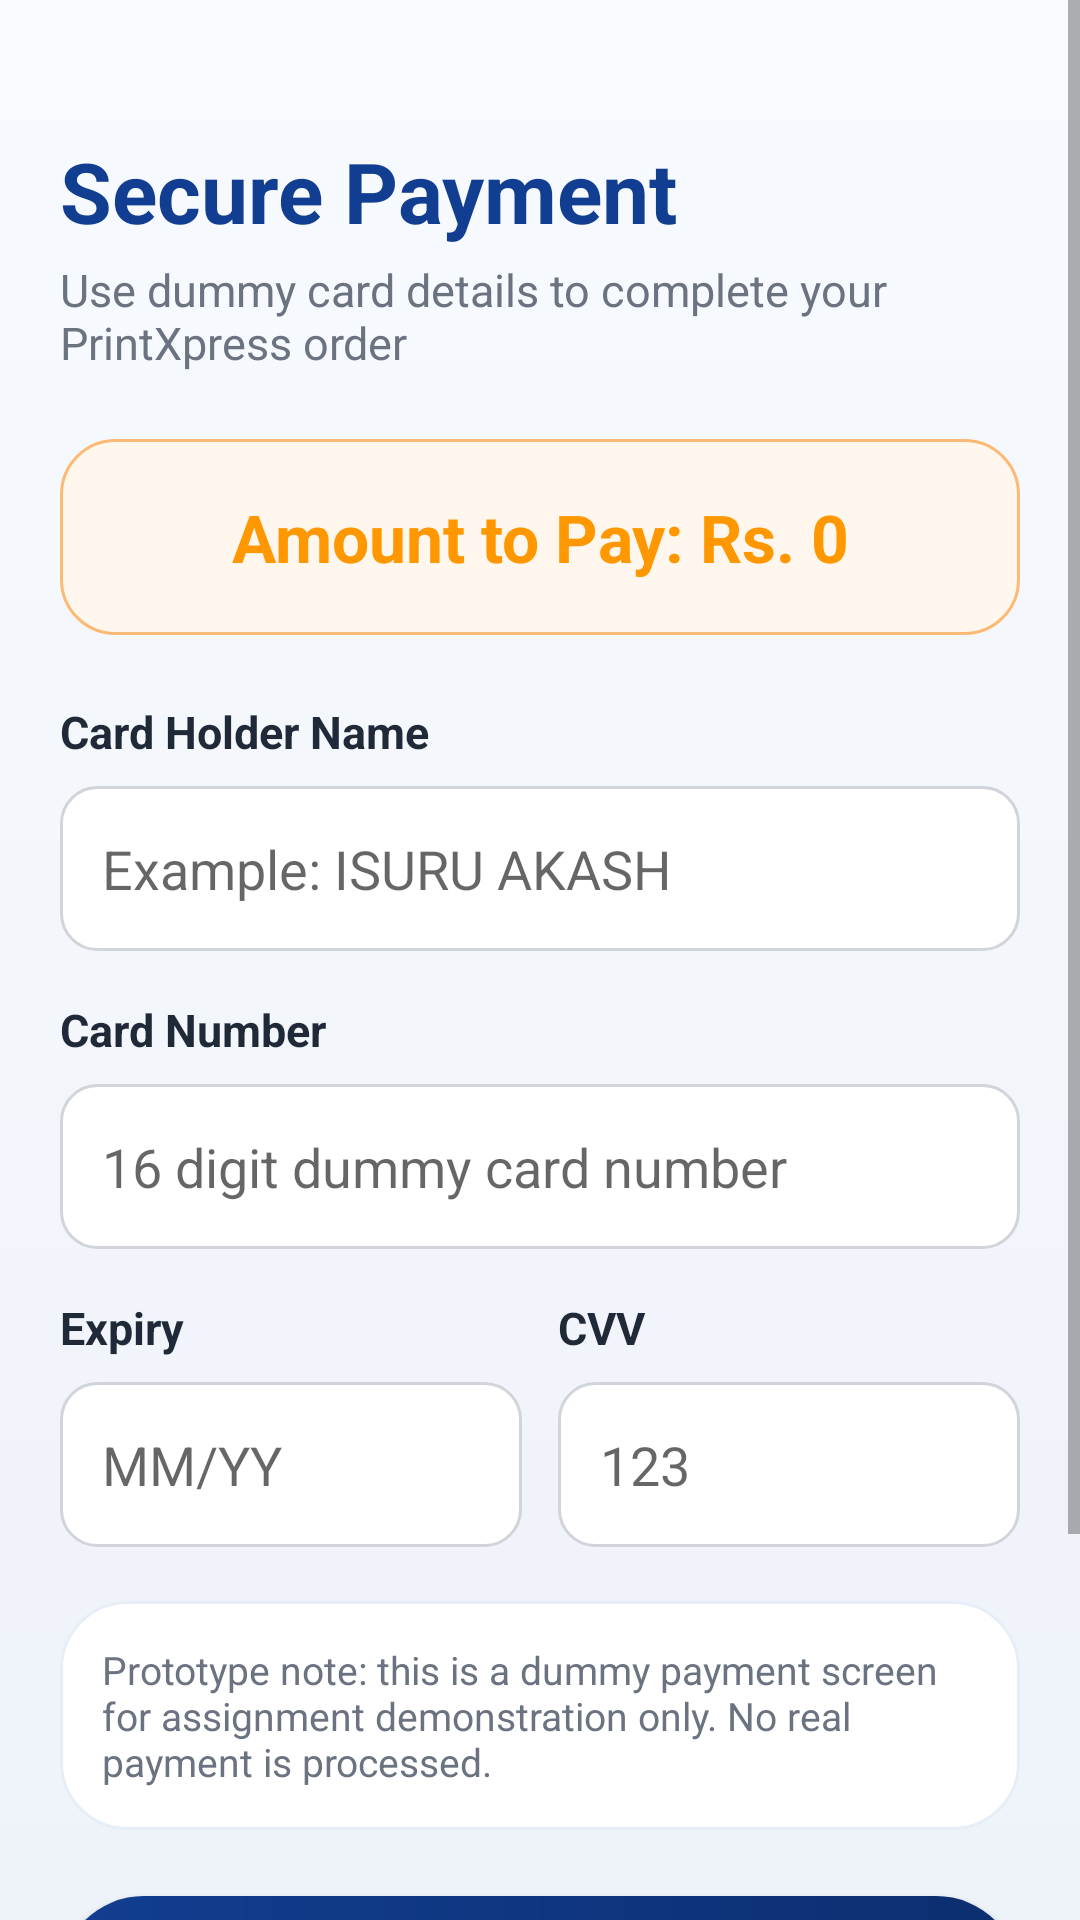

Here is an Android app screen rendered from its layout file. Give the layout XML and the strings, colors and styles it references.
<!-- AndroidManifest.xml: application theme Theme.PrintXpress -->
<!-- res/layout/activity_payment.xml -->
<?xml version="1.0" encoding="utf-8"?>
<ScrollView xmlns:android="http://schemas.android.com/apk/res/android"
    android:layout_width="match_parent"
    android:layout_height="match_parent"
    android:background="@drawable/bg_home_screen">

    <LinearLayout
        android:layout_width="match_parent"
        android:layout_height="wrap_content"
        android:orientation="vertical"
        android:padding="20dp">

        <TextView
            android:layout_width="match_parent"
            android:layout_height="wrap_content"
            android:text="Secure Payment"
            android:textSize="28sp"
            android:textStyle="bold"
            android:textColor="@color/px_primary"
            android:layout_marginTop="25dp" />

        <TextView
            android:layout_width="match_parent"
            android:layout_height="wrap_content"
            android:text="Use dummy card details to complete your PrintXpress order"
            android:textSize="15sp"
            android:textColor="@color/px_muted"
            android:layout_marginTop="4dp" />

        <TextView
            android:id="@+id/tvPaymentAmount"
            android:layout_width="match_parent"
            android:layout_height="wrap_content"
            android:text="Amount to Pay: Rs. 0"
            android:textSize="22sp"
            android:textStyle="bold"
            android:textColor="#FF9800"
            android:gravity="center"
            android:padding="18dp"
            android:background="@drawable/bg_total_card"
            android:layout_marginTop="22dp" />

        <TextView
            android:layout_width="match_parent"
            android:layout_height="wrap_content"
            android:text="Card Holder Name"
            android:textSize="15sp"
            android:textStyle="bold"
            android:textColor="@color/px_text"
            android:layout_marginTop="22dp" />

        <EditText
            android:id="@+id/etCardHolderName"
            android:layout_width="match_parent"
            android:layout_height="55dp"
            android:hint="Example: ISURU AKASH"
            android:padding="14dp"
            android:background="@drawable/bg_input_box"
            android:inputType="textPersonName"
            android:layout_marginTop="8dp" />

        <TextView
            android:layout_width="match_parent"
            android:layout_height="wrap_content"
            android:text="Card Number"
            android:textSize="15sp"
            android:textStyle="bold"
            android:textColor="@color/px_text"
            android:layout_marginTop="16dp" />

        <EditText
            android:id="@+id/etCardNumber"
            android:layout_width="match_parent"
            android:layout_height="55dp"
            android:hint="16 digit dummy card number"
            android:padding="14dp"
            android:background="@drawable/bg_input_box"
            android:inputType="number"
            android:maxLength="16"
            android:layout_marginTop="8dp" />

        <LinearLayout
            android:layout_width="match_parent"
            android:layout_height="wrap_content"
            android:orientation="horizontal"
            android:layout_marginTop="16dp">

            <LinearLayout
                android:layout_width="0dp"
                android:layout_height="wrap_content"
                android:layout_weight="1"
                android:orientation="vertical">

                <TextView
                    android:layout_width="match_parent"
                    android:layout_height="wrap_content"
                    android:text="Expiry"
                    android:textSize="15sp"
                    android:textStyle="bold"
                    android:textColor="@color/px_text" />

                <EditText
                    android:id="@+id/etExpiryDate"
                    android:layout_width="match_parent"
                    android:layout_height="55dp"
                    android:hint="MM/YY"
                    android:padding="14dp"
                    android:background="@drawable/bg_input_box"
                    android:inputType="text"
                    android:maxLength="5"
                    android:layout_marginTop="8dp" />
            </LinearLayout>

            <LinearLayout
                android:layout_width="0dp"
                android:layout_height="wrap_content"
                android:layout_weight="1"
                android:orientation="vertical"
                android:layout_marginStart="12dp">

                <TextView
                    android:layout_width="match_parent"
                    android:layout_height="wrap_content"
                    android:text="CVV"
                    android:textSize="15sp"
                    android:textStyle="bold"
                    android:textColor="@color/px_text" />

                <EditText
                    android:id="@+id/etCvv"
                    android:layout_width="match_parent"
                    android:layout_height="55dp"
                    android:hint="123"
                    android:padding="14dp"
                    android:background="@drawable/bg_input_box"
                    android:inputType="numberPassword"
                    android:maxLength="3"
                    android:layout_marginTop="8dp" />
            </LinearLayout>
        </LinearLayout>

        <TextView
            android:layout_width="match_parent"
            android:layout_height="wrap_content"
            android:text="Prototype note: this is a dummy payment screen for assignment demonstration only. No real payment is processed."
            android:textSize="13sp"
            android:textColor="@color/px_muted"
            android:padding="14dp"
            android:background="@drawable/bg_white_card"
            android:layout_marginTop="18dp" />

        <Button
            android:id="@+id/btnPayNow"
            android:layout_width="match_parent"
            android:layout_height="56dp"
            android:text="Pay Now"
            android:textAllCaps="false"
            android:textColor="@color/white"
            android:textSize="16sp"
            android:textStyle="bold"
            android:background="@drawable/bg_primary_button"
            android:layout_marginTop="22dp" />

        <Button
            android:id="@+id/btnBackPayment"
            android:layout_width="match_parent"
            android:layout_height="56dp"
            android:text="Back to Summary"
            android:textAllCaps="false"
            android:textColor="@color/white"
            android:textSize="16sp"
            android:textStyle="bold"
            android:background="@drawable/bg_primary_button"
            android:layout_marginTop="12dp"
            android:layout_marginBottom="25dp" />

    </LinearLayout>
</ScrollView>
<!-- resources referenced by this layout -->
<resources>
  <color name="px_muted">#6B7280</color>
  <color name="px_primary">#123E91</color>
  <color name="px_text">#1F2937</color>
  <color name="white">#FFFFFFFF</color>
  <!-- drawable bg_home_screen (drawable) -->
  <?xml version="1.0" encoding="utf-8"?>
  <shape xmlns:android="http://schemas.android.com/apk/res/android">
      <gradient
          android:startColor="#F7FAFF"
          android:centerColor="#F3F6FB"
          android:endColor="#EEF3FA"
          android:angle="270" />
  </shape>
  <!-- drawable bg_input_box (drawable) -->
  <?xml version="1.0" encoding="utf-8"?>
  <shape xmlns:android="http://schemas.android.com/apk/res/android">
      <solid android:color="#FFFFFF" />
      <corners android:radius="12dp" />
      <stroke android:width="1dp" android:color="#D1D5DB" />
  </shape>
  <!-- drawable bg_primary_button (drawable) -->
  <?xml version="1.0" encoding="utf-8"?>
  <shape xmlns:android="http://schemas.android.com/apk/res/android">
      <gradient
          android:startColor="#123E91"
          android:endColor="#0B2E6F"
          android:angle="0" />
      <corners android:radius="30dp" />
  </shape>
  <!-- drawable bg_total_card (drawable) -->
  <?xml version="1.0" encoding="utf-8"?>
  <shape xmlns:android="http://schemas.android.com/apk/res/android">
      <solid android:color="#FFF7ED" />
      <corners android:radius="18dp" />
      <stroke android:width="1dp" android:color="#FDBA74" />
  </shape>
  <!-- drawable bg_white_card (drawable) -->
  <?xml version="1.0" encoding="utf-8"?>
  <shape xmlns:android="http://schemas.android.com/apk/res/android">
      <solid android:color="@color/px_card" />
      <corners android:radius="22dp" />
      <stroke android:width="1dp" android:color="#E8EEF7" />
  </shape>
  <style name="Theme.PrintXpress" parent="Base.Theme.PrintXpress" />
  <color name="px_card">#FFFFFF</color>
  <style name="Base.Theme.PrintXpress" parent="Theme.MaterialComponents.DayNight.NoActionBar">
          <item name="colorPrimary">#123E91</item>
          <item name="colorPrimaryVariant">#0B3D91</item>
          <item name="colorOnPrimary">#FFFFFF</item>
  
          <item name="android:fontFamily">sans-serif</item>
          <item name="fontFamily">sans-serif</item>
  
          <item name="android:windowLightStatusBar">true</item>
          <item name="android:statusBarColor">#F5F7FB</item>
          <item name="android:navigationBarColor">#F5F7FB</item>
  
          <item name="android:windowAnimationStyle">@style/PrintXpressActivityAnimation</item>
      </style>
  <style name="PrintXpressActivityAnimation">
          <item name="android:activityOpenEnterAnimation">@anim/slide_in_right</item>
          <item name="android:activityOpenExitAnimation">@anim/slide_out_left</item>
          <item name="android:activityCloseEnterAnimation">@anim/slide_in_left</item>
          <item name="android:activityCloseExitAnimation">@anim/slide_out_right</item>
      </style>
</resources>
